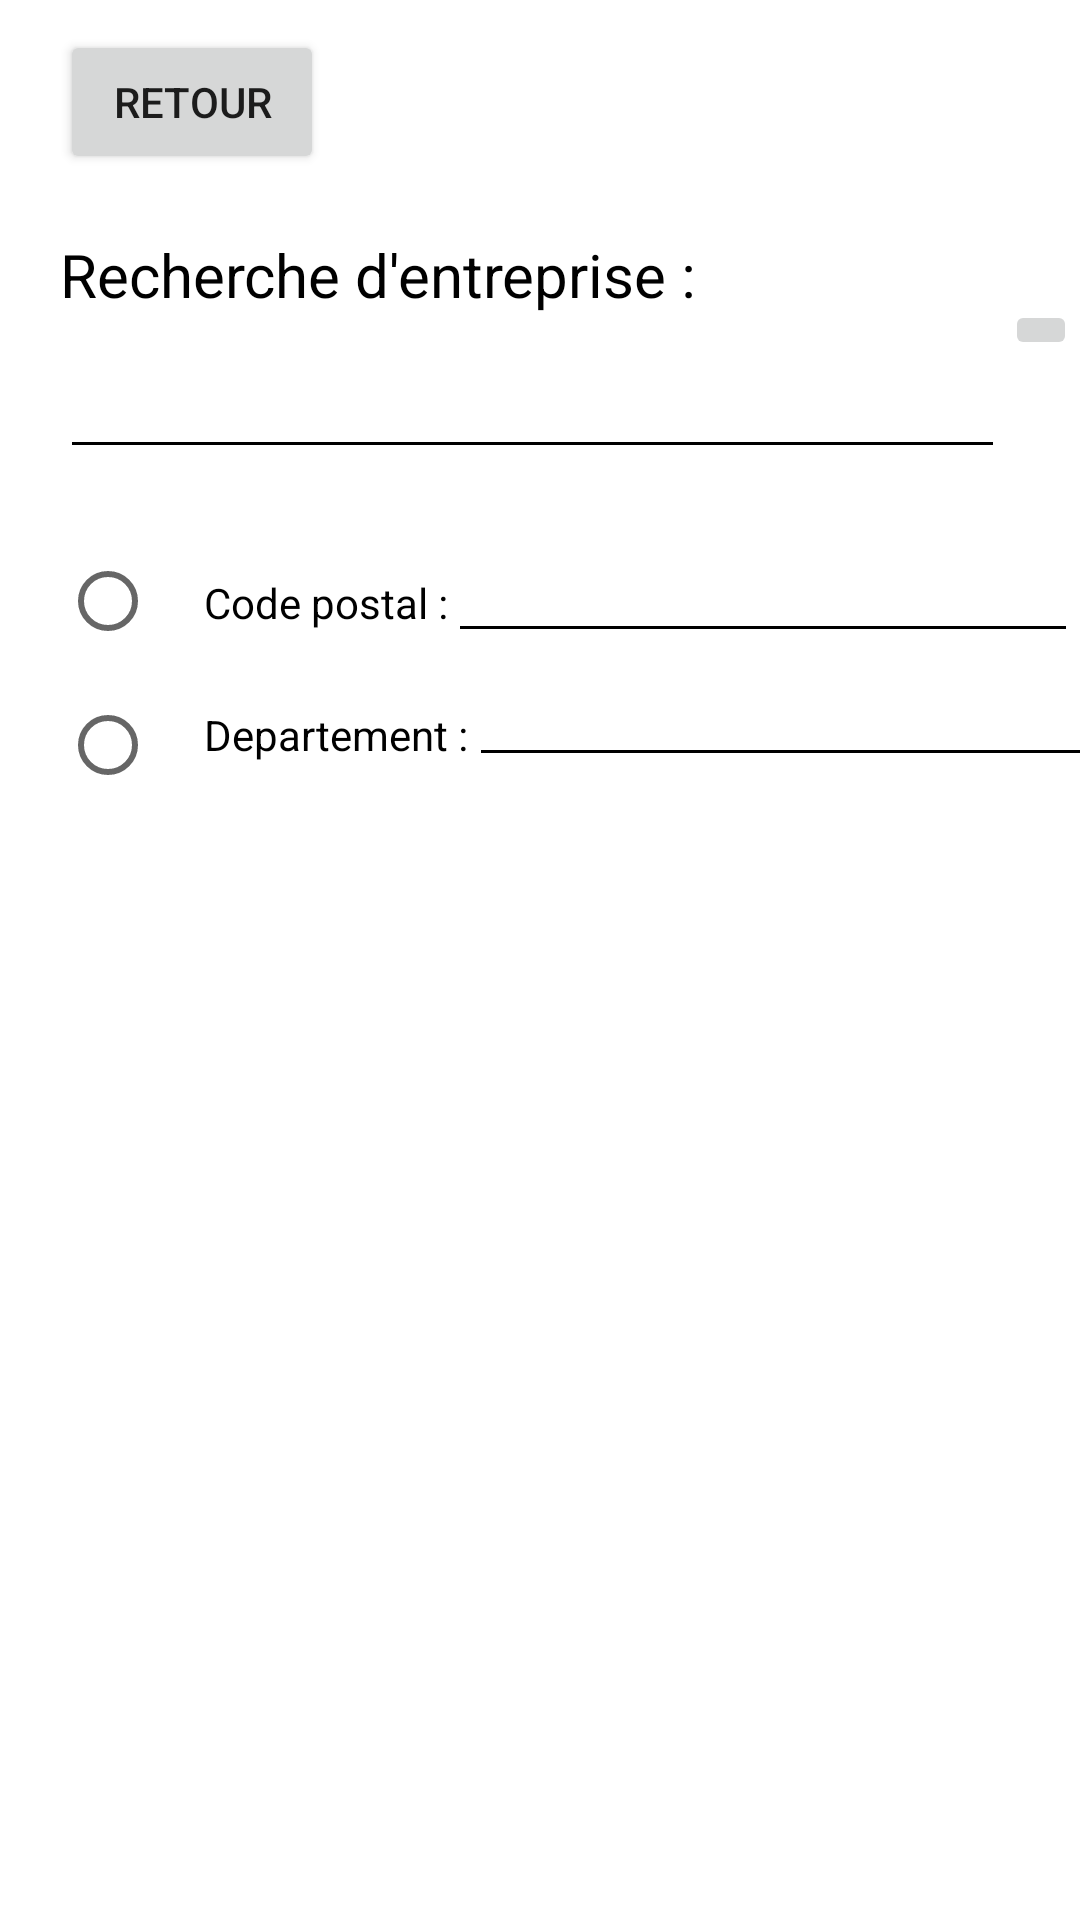

Write the Android layout XML for this screen, with the resource values it uses.
<!-- AndroidManifest.xml: application theme Theme.RE -->
<!-- res/layout/activity_main.xml -->
<?xml version="1.0" encoding="utf-8"?>
<androidx.constraintlayout.widget.ConstraintLayout xmlns:android="http://schemas.android.com/apk/res/android"
    xmlns:app="http://schemas.android.com/apk/res-auto"
    xmlns:tools="http://schemas.android.com/tools"
    android:layout_width="match_parent"
    android:layout_height="match_parent"
    android:background="@color/white"
    tools:context=".MainActivity">


    <Button
        android:id="@+id/retour"
        android:layout_width="wrap_content"
        android:layout_height="wrap_content"
        android:text="RETOUR"
        android:layout_marginTop="10dp"
        android:layout_marginLeft="20dp"
        app:layout_constraintStart_toStartOf="parent"
        app:layout_constraintTop_toTopOf="parent" />


    <TextView
        android:id="@+id/textviewsEarchTtitle"
        android:layout_width="wrap_content"
        android:layout_height="wrap_content"
        android:text="Recherche d'entreprise :"
        android:textColor="@color/black"
        android:textSize="20dp"
        android:layout_marginLeft="20dp"
        android:layout_marginTop="20dp"
        app:layout_constraintStart_toStartOf="parent"
        app:layout_constraintTop_toBottomOf="@+id/retour" />

    <TextView
        android:id="@+id/textVIEWpostal"
        android:layout_width="wrap_content"
        android:layout_height="wrap_content"
        android:text="Code postal :"
        android:textColor="@color/black"
        android:layout_marginTop="35dp"
        app:layout_constraintStart_toEndOf="@+id/radioGroup"
        app:layout_constraintTop_toBottomOf="@+id/editTextSearch" />

    <TextView
        android:id="@+id/textViewDepartement"
        android:layout_width="wrap_content"
        android:layout_height="wrap_content"
        android:text="Departement :"
        android:textColor="@color/black"
        android:layout_marginTop="25dp"
        app:layout_constraintStart_toEndOf="@+id/radioGroup"
        app:layout_constraintTop_toBottomOf="@+id/textVIEWpostal" />

    <EditText
        android:id="@+id/editTextSearch"
        android:layout_width="wrap_content"
        android:layout_height="wrap_content"
        android:ems="15"
        android:layout_marginTop="10dp"
        android:layout_marginLeft="20dp"
        android:textColor="@color/black"
        android:backgroundTint="@color/black"
        app:layout_constraintStart_toStartOf="parent"
        app:layout_constraintTop_toBottomOf="@+id/textviewsEarchTtitle" />

    <EditText
        android:id="@+id/editTextPostal"
        android:layout_width="wrap_content"
        android:layout_height="wrap_content"
        android:layout_marginTop="20dp"
        android:ems="10"
        android:inputType="number"
        android:textColor="@color/black"
        android:backgroundTint="@color/black"
        app:layout_constraintStart_toEndOf="@+id/textVIEWpostal"
        app:layout_constraintTop_toBottomOf="@+id/editTextSearch" />

    <EditText
        android:id="@+id/editTextDepartement"
        android:layout_width="wrap_content"
        android:layout_height="wrap_content"
        android:ems="10"
        android:inputType="number"
        android:textColor="@color/black"
        android:backgroundTint="@color/black"
        app:layout_constraintStart_toEndOf="@+id/textViewDepartement"
        app:layout_constraintTop_toBottomOf="@+id/editTextPostal" />


    <ImageButton
        android:id="@+id/buttonSearch"
        android:layout_width="wrap_content"
        android:layout_height="wrap_content"
        android:layout_marginTop="100dp"
        android:src="@drawable/ic_action_name"
        app:layout_constraintStart_toEndOf="@+id/editTextSearch"
        app:layout_constraintTop_toTopOf="parent" />

    <RadioGroup
        android:id="@+id/radioGroup"
        android:layout_width="wrap_content"
        android:layout_height="wrap_content"
        android:layout_marginTop="20dp"
        android:layout_marginLeft="20dp"
        app:layout_constraintStart_toStartOf="parent"
        app:layout_constraintTop_toBottomOf="@+id/editTextSearch">

        <RadioButton
            android:id="@+id/radioButtonPostal"
            android:textColor="@color/black"
            android:layout_width="wrap_content"
            android:layout_height="wrap_content" />

        <RadioButton
            android:id="@+id/radioButtonDepartement"
            android:textColor="@color/black"
            android:layout_width="wrap_content"
            android:layout_height="wrap_content" />

    </RadioGroup>


    <ListView
        android:id="@+id/listeViewSearch"
        android:layout_width="wrap_content"
        android:layout_height="wrap_content"
        app:layout_constraintStart_toStartOf="parent"
        app:layout_constraintTop_toBottomOf="@+id/radioGroup" />



</androidx.constraintlayout.widget.ConstraintLayout>
<!-- resources referenced by this layout -->
<resources>
  <style name="Theme.RE" parent="Theme.MaterialComponents.DayNight.DarkActionBar">
          
          <item name="colorPrimary">@color/purple_500</item>
          <item name="colorPrimaryVariant">@color/purple_700</item>
          <item name="colorOnPrimary">@color/white</item>
          
          <item name="colorSecondary">@color/teal_200</item>
          <item name="colorSecondaryVariant">@color/teal_700</item>
          <item name="colorOnSecondary">@color/black</item>
          
          <item name="android:statusBarColor" tools:targetApi="l">?attr/colorPrimaryVariant</item>
          
      </style>
  <!-- not gathered from this repository: default colours our renderer supplied (Android Studio template values) -->
  <color name="purple_500">#FF6200EE</color>
  <color name="purple_700">#FF3700B3</color>
  <color name="teal_200">#FF03DAC5</color>
  <color name="teal_700">#FF018786</color>
  <color name="black">#FF000000</color>
  <color name="white">#FFFFFFFF</color>
</resources>
